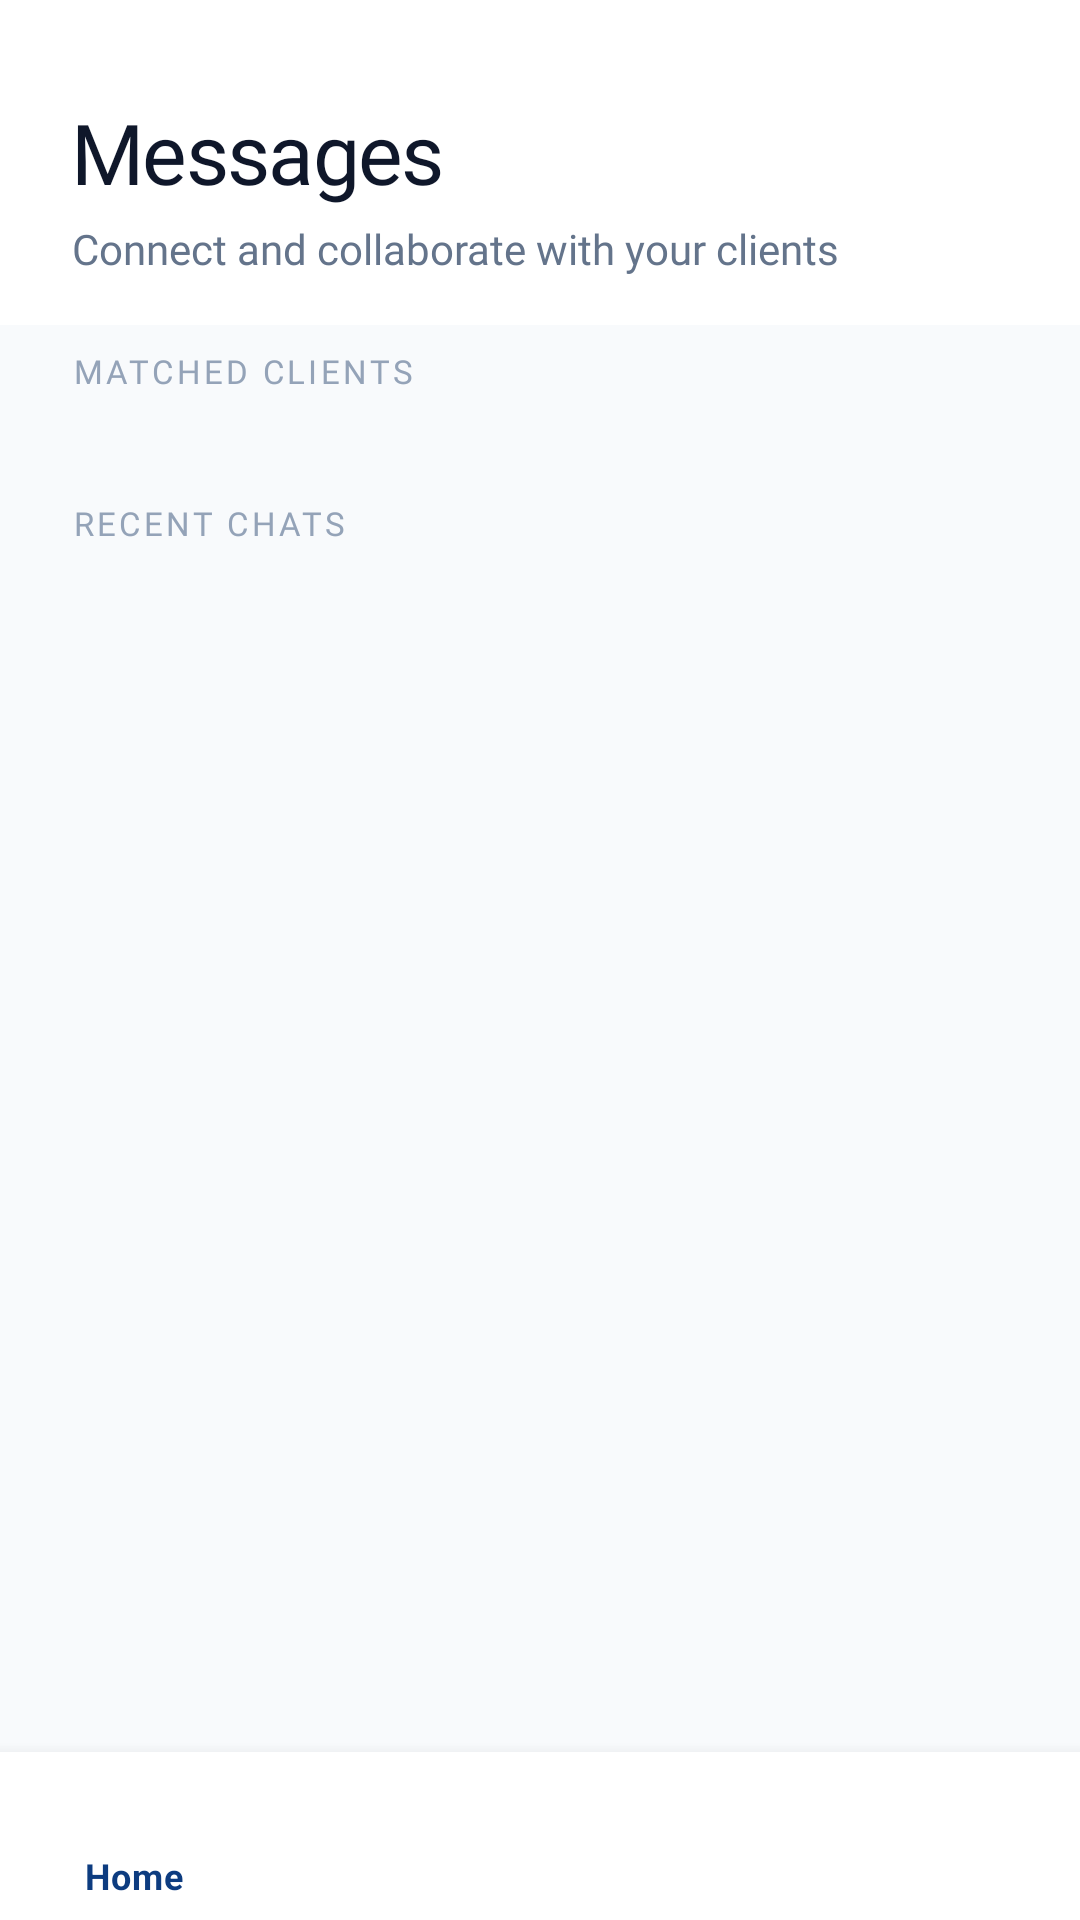

The Android layout XML behind this screen, and the referenced resources:
<!-- AndroidManifest.xml: application theme Theme.BlueprintProApps -->
<!-- res/layout/activity_architect_messages.xml -->
<?xml version="1.0" encoding="utf-8"?>
<androidx.coordinatorlayout.widget.CoordinatorLayout
    xmlns:android="http://schemas.android.com/apk/res/android"
    xmlns:app="http://schemas.android.com/apk/res-auto"
    xmlns:tools="http://schemas.android.com/tools"
    android:layout_width="match_parent"
    android:layout_height="match_parent"
    android:background="#F8FAFC"
    tools:context=".network.ArchitectMessagesActivity">

    <com.google.android.material.appbar.AppBarLayout
        android:layout_width="match_parent"
        android:layout_height="wrap_content"
        android:background="@android:color/white"
        app:elevation="0dp">

        <LinearLayout
            android:layout_width="match_parent"
            android:layout_height="wrap_content"
            android:orientation="vertical"
            android:paddingHorizontal="24dp"
            android:paddingTop="32dp"
            android:paddingBottom="16dp">

            <TextView
                android:layout_width="wrap_content"
                android:layout_height="wrap_content"
                android:text="Messages"
                android:textColor="#0F172A"
                android:textSize="28sp"
                android:fontFamily="@font/raleway_bold"
                android:letterSpacing="-0.02" />

            <TextView
                android:layout_width="wrap_content"
                android:layout_height="wrap_content"
                android:text="Connect and collaborate with your clients"
                android:textColor="#64748B"
                android:textSize="14sp"
                android:fontFamily="@font/raleway_regular"
                android:layout_marginTop="4dp" />
        </LinearLayout>
    </com.google.android.material.appbar.AppBarLayout>

    <androidx.core.widget.NestedScrollView
        android:layout_width="match_parent"
        android:layout_height="match_parent"
        app:layout_behavior="@string/appbar_scrolling_view_behavior">

        <LinearLayout
            android:layout_width="match_parent"
            android:layout_height="wrap_content"
            android:orientation="vertical">

            
            <LinearLayout
                android:layout_width="match_parent"
                android:layout_height="wrap_content"
                android:orientation="vertical"
                android:paddingTop="8dp"
                android:paddingBottom="20dp">

                <TextView
                    android:layout_width="wrap_content"
                    android:layout_height="wrap_content"
                    android:text="Matched Clients"
                    android:textColor="#94A3B8"
                    android:textSize="11sp"
                    android:fontFamily="@font/raleway_bold"
                    android:paddingHorizontal="24dp"
                    android:layout_marginBottom="16dp"
                    android:textAllCaps="true"
                    android:letterSpacing="0.1" />

                <androidx.recyclerview.widget.RecyclerView
                    android:id="@+id/architectRecyclerChatHeads"
                    android:layout_width="match_parent"
                    android:layout_height="wrap_content"
                    android:clipToPadding="false"
                    android:paddingHorizontal="24dp"
                    android:overScrollMode="never" />
            </LinearLayout>

            
            <LinearLayout
                android:layout_width="match_parent"
                android:layout_height="wrap_content"
                android:orientation="vertical"
                android:paddingBottom="100dp">

                <TextView
                    android:layout_width="wrap_content"
                    android:layout_height="wrap_content"
                    android:text="Recent Chats"
                    android:textColor="#94A3B8"
                    android:textSize="11sp"
                    android:fontFamily="@font/raleway_bold"
                    android:paddingHorizontal="24dp"
                    android:layout_marginBottom="16dp"
                    android:textAllCaps="true"
                    android:letterSpacing="0.1" />

                <androidx.recyclerview.widget.RecyclerView
                    android:id="@+id/architectRecyclerMessages"
                    android:layout_width="match_parent"
                    android:layout_height="wrap_content"
                    android:nestedScrollingEnabled="false"
                    android:paddingHorizontal="16dp" />
            </LinearLayout>

        </LinearLayout>
    </androidx.core.widget.NestedScrollView>

    <com.google.android.material.bottomnavigation.BottomNavigationView
        android:id="@+id/architectBottomNavigation"
        android:layout_width="match_parent"
        android:layout_height="wrap_content"
        android:layout_gravity="bottom"
        style="@style/Widget.BlueprintPro.BottomNavigation"
        app:menu="@menu/bottom_nav_menu_architect" />

</androidx.coordinatorlayout.widget.CoordinatorLayout>
<!-- resources referenced by this layout -->
<resources>
  <style name="Theme.BlueprintProApps" parent="Theme.MaterialComponents.DayNight.NoActionBar">
          
          <item name="colorPrimary">#0D3C80</item>
          <item name="colorPrimaryVariant">#0A2B60</item>
          <item name="colorOnPrimary">#FFFFFF</item>
          <item name="colorSecondary">#6C757D</item>
          <item name="android:statusBarColor">?attr/colorPrimaryVariant</item>
  
          <item name="android:windowFullscreen">false</item>
          <item name="android:windowTranslucentStatus">false</item>
      </style>
</resources>
